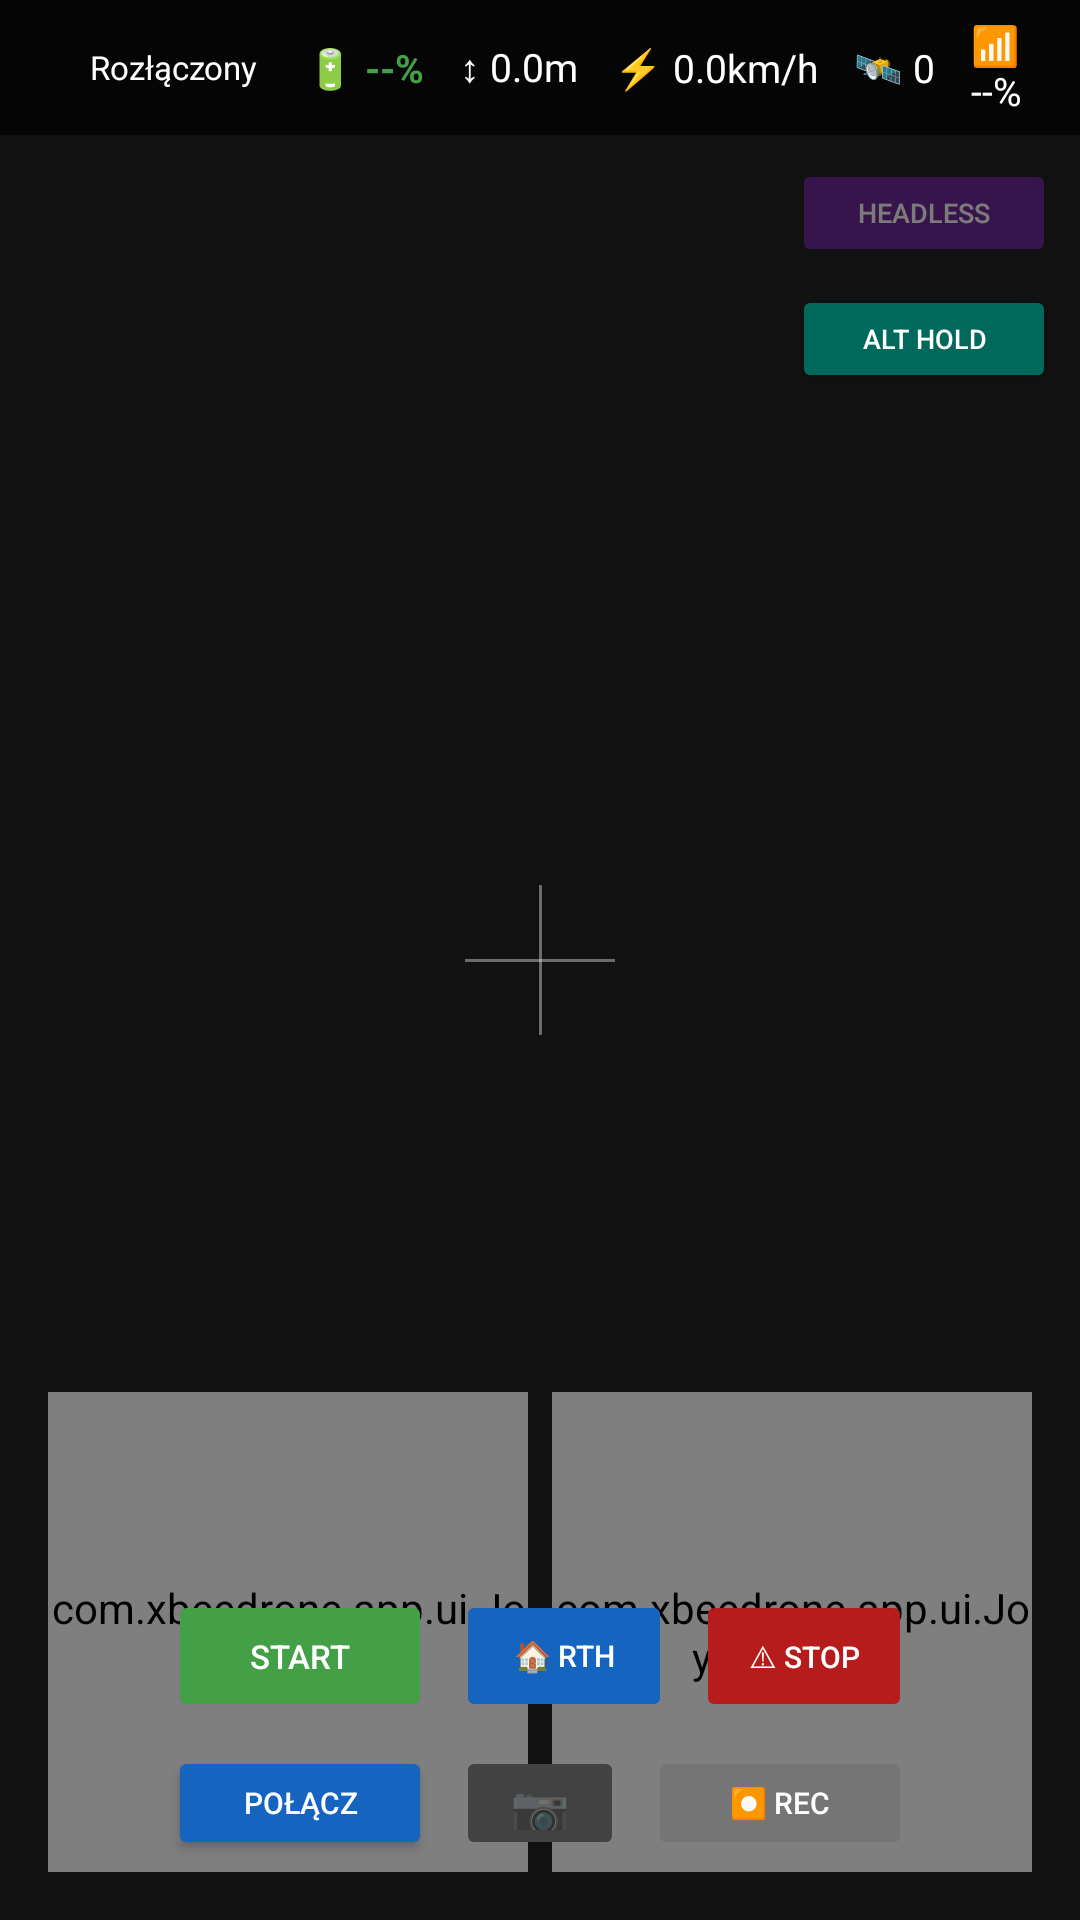

Here is an Android app screen rendered from its layout file. Give the layout XML and the strings, colors and styles it references.
<!-- AndroidManifest.xml: application theme Theme.XBeeDrone -->
<!-- res/layout/fragment_fpv.xml -->
<?xml version="1.0" encoding="utf-8"?>
<androidx.constraintlayout.widget.ConstraintLayout
    xmlns:android="http://schemas.android.com/apk/res/android"
    xmlns:app="http://schemas.android.com/apk/res-auto"
    android:layout_width="match_parent"
    android:layout_height="match_parent"
    android:background="#000000">

    
    <ImageView
        android:id="@+id/videoView"
        android:layout_width="0dp"
        android:layout_height="0dp"
        android:scaleType="fitXY"
        android:background="#111111"
        app:layout_constraintTop_toTopOf="parent"
        app:layout_constraintBottom_toBottomOf="parent"
        app:layout_constraintStart_toStartOf="parent"
        app:layout_constraintEnd_toEndOf="parent" />

    
    <View
        android:layout_width="50dp"
        android:layout_height="1dp"
        android:background="#60FFFFFF"
        app:layout_constraintTop_toTopOf="parent"
        app:layout_constraintBottom_toBottomOf="parent"
        app:layout_constraintStart_toStartOf="parent"
        app:layout_constraintEnd_toEndOf="parent" />

    <View
        android:layout_width="1dp"
        android:layout_height="50dp"
        android:background="#60FFFFFF"
        app:layout_constraintTop_toTopOf="parent"
        app:layout_constraintBottom_toBottomOf="parent"
        app:layout_constraintStart_toStartOf="parent"
        app:layout_constraintEnd_toEndOf="parent" />

    
    <LinearLayout
        android:id="@+id/hudTop"
        android:layout_width="0dp"
        android:layout_height="wrap_content"
        android:orientation="horizontal"
        android:background="#BB000000"
        android:paddingHorizontal="12dp"
        android:paddingVertical="6dp"
        android:gravity="center_vertical"
        app:layout_constraintTop_toTopOf="parent"
        app:layout_constraintStart_toStartOf="parent"
        app:layout_constraintEnd_toEndOf="parent">

        <View
            android:id="@+id/statusDot"
            android:layout_width="12dp"
            android:layout_height="12dp"
            android:background="@drawable/circle_red"
            android:layout_marginEnd="6dp" />

        <TextView
            android:id="@+id/tvStatus"
            android:layout_width="wrap_content"
            android:layout_height="wrap_content"
            android:text="Rozłączony"
            android:textColor="#FFFFFF"
            android:textSize="11sp"
            android:layout_marginEnd="16dp" />

        <TextView
            android:id="@+id/tvBattery"
            android:layout_width="wrap_content"
            android:layout_height="wrap_content"
            android:text="🔋 --%"
            android:textColor="#43A047"
            android:textSize="13sp"
            android:textStyle="bold"
            android:layout_marginEnd="12dp" />

        <TextView
            android:id="@+id/tvAltitude"
            android:layout_width="wrap_content"
            android:layout_height="wrap_content"
            android:text="↕ 0.0m"
            android:textColor="#FFFFFF"
            android:textSize="13sp"
            android:layout_marginEnd="12dp" />

        <TextView
            android:id="@+id/tvSpeed"
            android:layout_width="wrap_content"
            android:layout_height="wrap_content"
            android:text="⚡ 0.0km/h"
            android:textColor="#FFFFFF"
            android:textSize="13sp"
            android:layout_marginEnd="12dp" />

        <TextView
            android:id="@+id/tvSatellites"
            android:layout_width="wrap_content"
            android:layout_height="wrap_content"
            android:text="🛰 0"
            android:textColor="#FFFFFF"
            android:textSize="13sp"
            android:layout_marginEnd="12dp" />

        <TextView
            android:id="@+id/tvSignal"
            android:layout_width="wrap_content"
            android:layout_height="wrap_content"
            android:text="📶 --%"
            android:textColor="#FFFFFF"
            android:textSize="13sp" />

    </LinearLayout>

    
    <LinearLayout
        android:layout_width="wrap_content"
        android:layout_height="wrap_content"
        android:orientation="vertical"
        android:layout_margin="8dp"
        app:layout_constraintTop_toBottomOf="@id/hudTop"
        app:layout_constraintEnd_toEndOf="parent">

        <Button
            android:id="@+id/btnHeadless"
            android:layout_width="88dp"
            android:layout_height="36dp"
            android:text="HEADLESS"
            android:textSize="9sp"
            android:textColor="#FFFFFF"
            android:backgroundTint="#6A1B9A"
            android:alpha="0.45"
            android:layout_marginBottom="6dp" />

        <Button
            android:id="@+id/btnAltHold"
            android:layout_width="88dp"
            android:layout_height="36dp"
            android:text="ALT HOLD"
            android:textSize="9sp"
            android:textColor="#FFFFFF"
            android:backgroundTint="#00695C"
            android:alpha="1.0" />

    </LinearLayout>

    
    <com.xbeedrone.app.ui.JoystickView
        android:id="@+id/joystickLeft"
        android:layout_width="160dp"
        android:layout_height="160dp"
        android:layout_margin="16dp"
        app:layout_constraintBottom_toBottomOf="parent"
        app:layout_constraintStart_toStartOf="parent" />

    
    <com.xbeedrone.app.ui.JoystickView
        android:id="@+id/joystickRight"
        android:layout_width="160dp"
        android:layout_height="160dp"
        android:layout_margin="16dp"
        app:layout_constraintBottom_toBottomOf="parent"
        app:layout_constraintEnd_toEndOf="parent" />

    
    <LinearLayout
        android:layout_width="wrap_content"
        android:layout_height="wrap_content"
        android:orientation="vertical"
        android:gravity="center"
        app:layout_constraintBottom_toBottomOf="parent"
        app:layout_constraintStart_toStartOf="parent"
        app:layout_constraintEnd_toEndOf="parent"
        android:layout_marginBottom="20dp">

        <LinearLayout
            android:layout_width="wrap_content"
            android:layout_height="wrap_content"
            android:orientation="horizontal"
            android:gravity="center"
            android:layout_marginBottom="8dp">

            <Button
                android:id="@+id/btnTakeoffLand"
                android:layout_width="88dp"
                android:layout_height="44dp"
                android:text="START"
                android:textSize="11sp"
                android:textColor="#FFFFFF"
                android:backgroundTint="#43A047"
                android:layout_marginHorizontal="4dp"
                android:enabled="false" />

            <Button
                android:id="@+id/btnRth"
                android:layout_width="72dp"
                android:layout_height="44dp"
                android:text="🏠 RTH"
                android:textSize="10sp"
                android:textColor="#FFFFFF"
                android:backgroundTint="#1565C0"
                android:layout_marginHorizontal="4dp"
                android:enabled="false" />

            <Button
                android:id="@+id/btnEmergency"
                android:layout_width="72dp"
                android:layout_height="44dp"
                android:text="⚠ STOP"
                android:textSize="10sp"
                android:textColor="#FFFFFF"
                android:backgroundTint="#B71C1C"
                android:layout_marginHorizontal="4dp"
                android:enabled="false" />

        </LinearLayout>

        <LinearLayout
            android:layout_width="wrap_content"
            android:layout_height="wrap_content"
            android:orientation="horizontal"
            android:gravity="center">

            <Button
                android:id="@+id/btnConnect"
                android:layout_width="88dp"
                android:layout_height="38dp"
                android:text="POŁĄCZ"
                android:textSize="10sp"
                android:textColor="#FFFFFF"
                android:backgroundTint="#1565C0"
                android:layout_marginHorizontal="4dp" />

            <Button
                android:id="@+id/btnPhoto"
                android:layout_width="56dp"
                android:layout_height="38dp"
                android:text="📷"
                android:textSize="16sp"
                android:backgroundTint="#424242"
                android:layout_marginHorizontal="4dp"
                android:enabled="false" />

            <Button
                android:id="@+id/btnRecord"
                android:layout_width="88dp"
                android:layout_height="38dp"
                android:text="⏺ REC"
                android:textSize="10sp"
                android:textColor="#FFFFFF"
                android:backgroundTint="#757575"
                android:layout_marginHorizontal="4dp"
                android:enabled="false" />

        </LinearLayout>

    </LinearLayout>

</androidx.constraintlayout.widget.ConstraintLayout>
<!-- resources referenced by this layout -->
<resources>
  <style name="Theme.XBeeDrone" parent="Theme.MaterialComponents.DayNight.NoActionBar">
          <item name="colorPrimary">#FF5722</item>
          <item name="colorPrimaryVariant">#E64A19</item>
          <item name="colorOnPrimary">#FFFFFF</item>
          <item name="colorSecondary">#FF5722</item>
          <item name="colorOnSecondary">#FFFFFF</item>
          <item name="android:colorBackground">#0A0A0A</item>
          <item name="colorSurface">#1A1A1A</item>
          <item name="colorOnSurface">#FFFFFF</item>
          <item name="android:forceDarkAllowed">false</item>
          <item name="android:statusBarColor">#0A0A0A</item>
          <item name="android:navigationBarColor">#0A0A0A</item>
          <item name="android:windowLightStatusBar">false</item>
      </style>
</resources>
